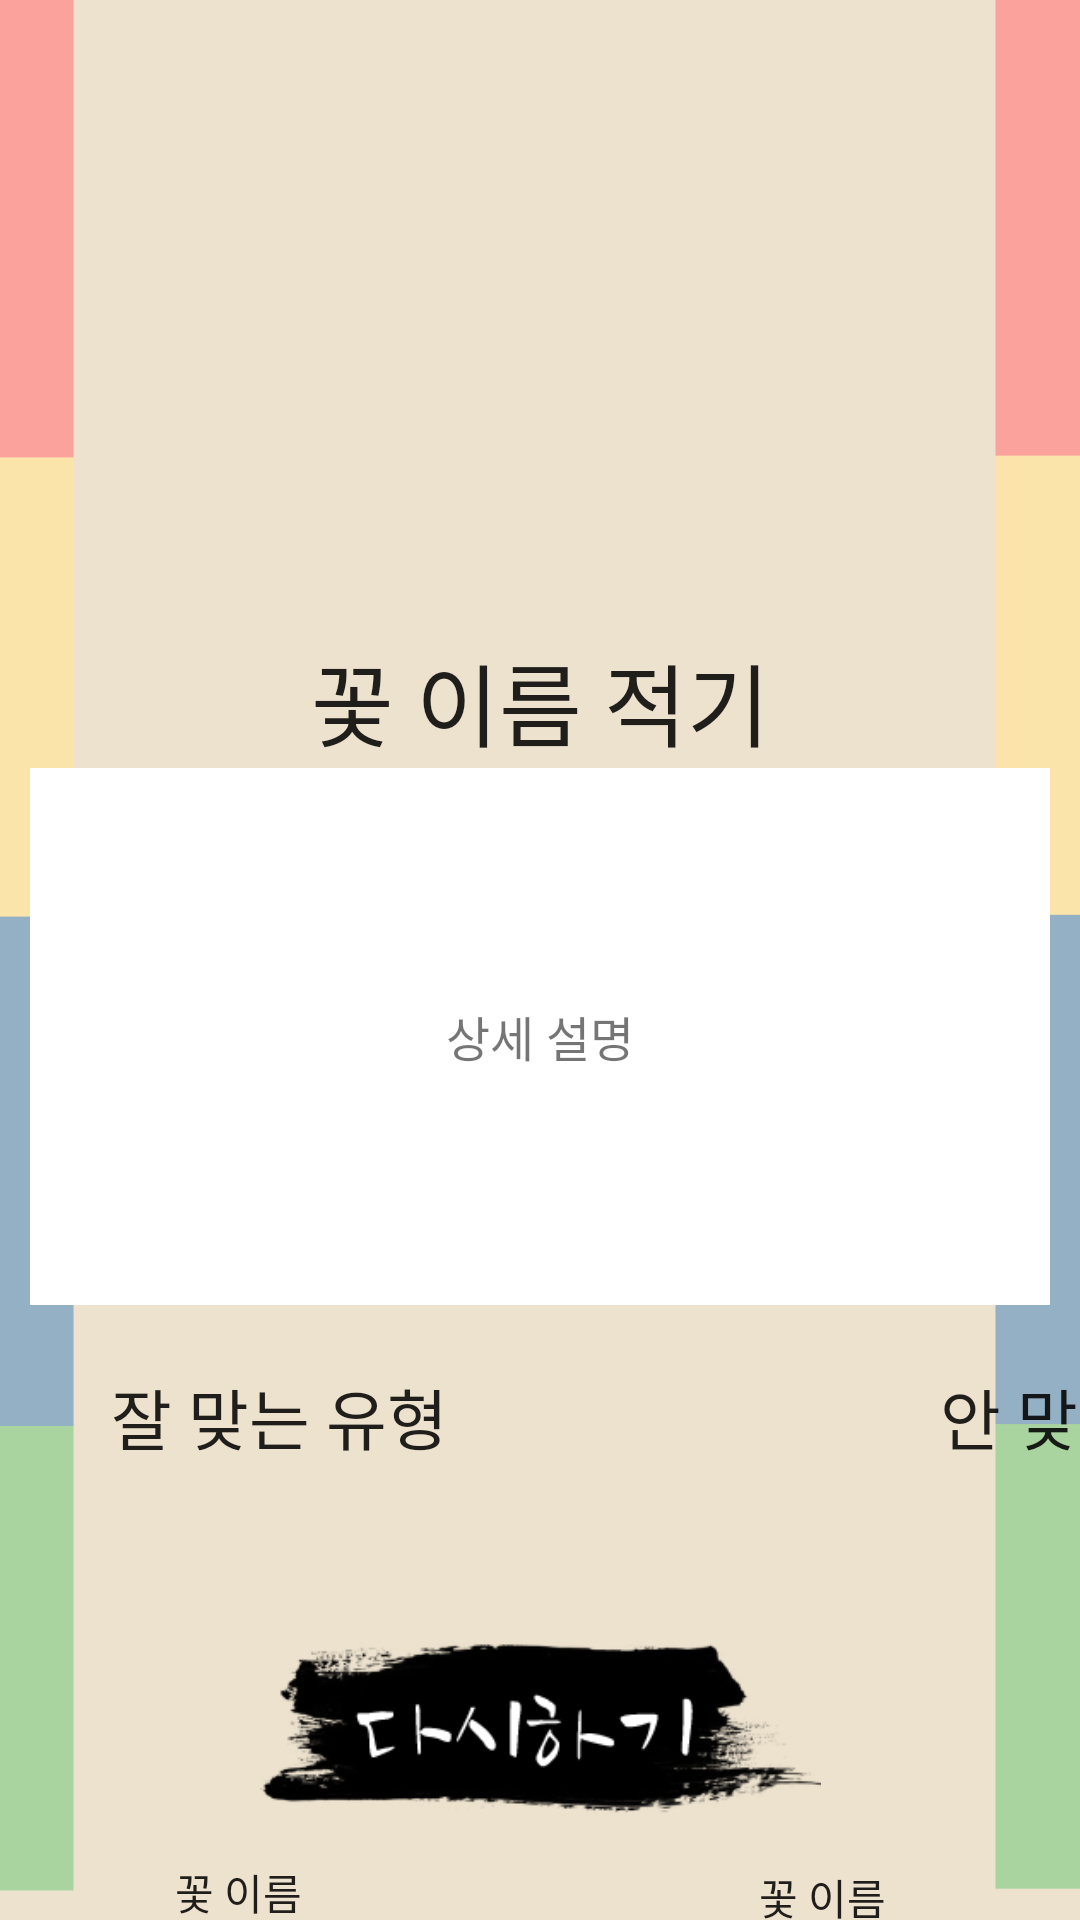

Write the Android layout XML for this screen, with the resource values it uses.
<!-- AndroidManifest.xml: application theme Theme.KnowingMbtiFlower -->
<!-- res/layout/activity_result_main.xml -->
<?xml version="1.0" encoding="utf-8"?>
<androidx.constraintlayout.widget.ConstraintLayout xmlns:android="http://schemas.android.com/apk/res/android"
    xmlns:app="http://schemas.android.com/apk/res-auto"
    xmlns:tools="http://schemas.android.com/tools"
    android:layout_width="match_parent"
    android:layout_height="match_parent"
    android:background="@drawable/background"
    tools:context=".result_main">

    <TextView
        android:id="@+id/flowerName"
        android:layout_width="340dp"
        android:layout_height="45dp"
        android:layout_marginStart="89dp"
        android:layout_marginTop="31dp"
        android:layout_marginEnd="89dp"
        android:text="꽃 이름 적기"
        android:gravity="center"
        android:fontFamily="@font/fontfont"
        android:textAppearance="@style/TextAppearance.AppCompat.Large"
        android:textSize="30sp"
        app:layout_constraintEnd_toEndOf="parent"
        app:layout_constraintStart_toStartOf="parent"
        app:layout_constraintTop_toBottomOf="@+id/MyImage" />

    <TextView
        android:id="@+id/textView4"
        android:layout_width="wrap_content"
        android:layout_height="wrap_content"
        android:layout_marginStart="37dp"
        android:layout_marginTop="21dp"
        android:fontFamily="@font/fontfont"
        android:text="잘 맞는 유형"
        android:textAppearance="@style/TextAppearance.AppCompat.Large"
        app:layout_constraintBottom_toBottomOf="parent"
        app:layout_constraintStart_toStartOf="parent"
        app:layout_constraintTop_toBottomOf="@+id/flowerText"
        app:layout_constraintVertical_bias="0.0" />

    <TextView
        android:id="@+id/textView5"
        android:layout_width="wrap_content"
        android:layout_height="wrap_content"
        android:layout_marginStart="164dp"
        android:layout_marginTop="21dp"
        android:fontFamily="@font/fontfont"
        android:text="안 맞는 유형"
        android:textAppearance="@style/TextAppearance.AppCompat.Large"
        app:layout_constraintBottom_toBottomOf="parent"
        app:layout_constraintStart_toEndOf="@+id/textView4"
        app:layout_constraintTop_toBottomOf="@+id/flowerText"
        app:layout_constraintVertical_bias="0.0" />

    <ImageView
        android:id="@+id/flowerGood"
        android:layout_width="102dp"
        android:layout_height="102dp"
        android:layout_marginStart="32dp"
        android:layout_marginTop="8dp"
        app:layout_constraintStart_toStartOf="parent"
        app:layout_constraintTop_toBottomOf="@+id/textView4"
        tools:scaleType="centerInside"
        tools:srcCompat="@tools:sample/avatars" />

    <ImageView
        android:id="@+id/flowerBad"
        android:layout_width="102dp"
        android:layout_height="102dp"
        android:layout_marginTop="8dp"
        android:layout_marginEnd="40dp"
        app:layout_constraintEnd_toEndOf="parent"
        app:layout_constraintTop_toBottomOf="@+id/textView5"
        tools:scaleType="centerInside"
        tools:srcCompat="@tools:sample/avatars" />

    <ImageView
        android:id="@+id/MyImage"
        android:layout_width="171dp"
        android:layout_height="144dp"
        android:layout_marginStart="122dp"
        android:layout_marginTop="36dp"
        android:layout_marginEnd="122dp"
        app:layout_constraintEnd_toEndOf="parent"
        app:layout_constraintStart_toStartOf="parent"
        app:layout_constraintTop_toTopOf="parent"
        tools:scaleType="centerInside"
        tools:srcCompat="@tools:sample/avatars" />

    <TextView
        android:id="@+id/flowerText"
        android:layout_width="340dp"
        android:layout_height="179dp"
        android:text="상세 설명"
        android:gravity="center"
        android:background="@drawable/ans"
        android:fontFamily="@font/fontfont"
        android:textSize="16sp"
        app:layout_constraintEnd_toEndOf="parent"
        app:layout_constraintStart_toStartOf="parent"
        app:layout_constraintTop_toBottomOf="@+id/flowerName" />

    <ImageButton
        android:id="@+id/restartBtn"
        android:layout_width="187dp"
        android:layout_height="71dp"
        android:layout_marginBottom="28dp"
        android:background="#00FFFFFF"
        android:scaleType="centerInside"
        android:src="@drawable/restart"
        app:layout_constraintBottom_toBottomOf="parent"
        app:layout_constraintEnd_toEndOf="parent"
        app:layout_constraintStart_toStartOf="parent"
        tools:scaleType="centerInside" />

    <TextView
        android:id="@+id/goodName"
        android:layout_width="127dp"
        android:layout_height="33dp"
        android:layout_marginStart="16dp"
        android:layout_marginTop="16dp"
        android:gravity="center"
        android:text="꽃 이름"
        android:fontFamily="@font/fontfont"
        android:textAppearance="@style/TextAppearance.AppCompat.Body2"
        app:layout_constraintStart_toStartOf="parent"
        app:layout_constraintTop_toBottomOf="@+id/flowerGood" />

    <TextView
        android:id="@+id/badName"
        android:layout_width="116dp"
        android:layout_height="30dp"
        android:layout_marginTop="19dp"
        android:layout_marginEnd="28dp"
        android:gravity="center_horizontal|center_vertical"
        android:text="꽃 이름"
        android:fontFamily="@font/fontfont"
        android:textAppearance="@style/TextAppearance.AppCompat.Body2"
        app:layout_constraintEnd_toEndOf="parent"
        app:layout_constraintTop_toBottomOf="@+id/flowerBad" />
    <ImageView
        android:id="@+id/imageView2"
        android:layout_width="409dp"
        android:layout_height="75dp"
        android:layout_marginTop="640dp"
        app:layout_constraintEnd_toEndOf="parent"
        app:layout_constraintStart_toStartOf="parent"
        app:layout_constraintTop_toTopOf="parent"
        app:srcCompat="@drawable/down" />

    <ImageView
        android:id="@+id/imageView3"
        android:layout_width="wrap_content"
        android:layout_height="wrap_content"
        android:layout_marginBottom="640dp"
        app:layout_constraintBottom_toBottomOf="parent"
        app:layout_constraintEnd_toEndOf="parent"
        app:layout_constraintHorizontal_bias="0.0"
        app:layout_constraintStart_toStartOf="parent"
        app:srcCompat="@drawable/up" />
</androidx.constraintlayout.widget.ConstraintLayout>
<!-- resources referenced by this layout -->
<resources>
  <!-- drawable ans: png bitmap (drawable, 902 bytes) -->
  <!-- drawable background: png bitmap (drawable, 13123 bytes) -->
  <!-- drawable down: png bitmap (drawable, 10943 bytes) -->
  <!-- drawable restart: png bitmap (drawable, 16466 bytes) -->
  <style name="Theme.KnowingMbtiFlower" parent="Theme.MaterialComponents.DayNight.DarkActionBar">
          
          <item name="colorPrimary">@color/purple_500</item>
          <item name="colorPrimaryVariant">@color/purple_700</item>
          <item name="colorOnPrimary">@color/white</item>
          
          <item name="colorSecondary">@color/teal_200</item>
          <item name="colorSecondaryVariant">@color/teal_700</item>
          <item name="colorOnSecondary">@color/black</item>
          
          <item name="android:statusBarColor" tools:targetApi="l">?attr/colorPrimaryVariant</item>
          
          <item name="windowActionBar">false</item>
          <item name="windowNoTitle">true</item>
          <item name="android:windowFullscreen">true</item>
      </style>
  <!-- not gathered from this repository: default colours our renderer supplied (Android Studio template values) -->
  <color name="purple_500">#FF6200EE</color>
  <color name="purple_700">#FF3700B3</color>
  <color name="teal_200">#FF03DAC5</color>
  <color name="teal_700">#FF018786</color>
  <color name="black">#FF000000</color>
  <color name="white">#FFFFFFFF</color>
</resources>
